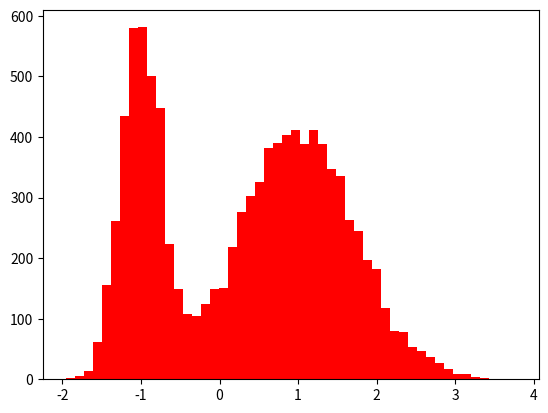

Generate this figure with matplotlib: (Note: this script raises an exception after producing the figure.)
import numpy as np

def _make_index(prob,size):
    """
    Returns a boolean index for given probabilities.

    Notes
    -----
    prob = [.75,.25] means that there is a 75% chance of the first column
    being True and a 25% chance of the second column being True. The
    columns are mutually exclusive.
    """
    rv = np.random.uniform(size=(size,1))
    cumprob = np.cumsum(prob)
    return np.logical_and(np.r_[0,cumprob[:-1]] <= rv, rv < cumprob)

def mixture_rvs(prob, size, dist, kwargs=None):
    """
    Sample from a mixture of distributions.

    Parameters
    ----------
    prob : array_like
        Probability of sampling from each distribution in dist
    size : int
        The length of the returned sample.
    dist : array_like
        An iterable of distributions objects from scipy.stats.
    kwargs : tuple of dicts, optional
        A tuple of dicts.  Each dict in kwargs can have keys loc, scale, and
        args to be passed to the respective distribution in dist.  If not
        provided, the distribution defaults are used.

    Examples
    --------
    Say we want 5000 random variables from mixture of normals with two
    distributions norm(-1,.5) and norm(1,.5) and we want to sample from the
    first with probability .75 and the second with probability .25.

    >>> from scipy import stats
    >>> prob = [.75,.25]
    >>> Y = mixture_rvs(prob, 5000, dist=[stats.norm, stats.norm],
    ...                 kwargs = (dict(loc=-1,scale=.5),dict(loc=1,scale=.5)))
    """
    if len(prob) != len(dist):
        raise ValueError("You must provide as many probabilities as distributions")
    if not np.allclose(np.sum(prob), 1):
        raise ValueError("prob does not sum to 1")

    if kwargs is None:
        kwargs = ({},)*len(prob)

    idx = _make_index(prob,size)
    sample = np.empty(size)
    for i in range(len(prob)):
        sample_idx = idx[...,i]
        sample_size = sample_idx.sum()
        loc = kwargs[i].get('loc',0)
        scale = kwargs[i].get('scale',1)
        args = kwargs[i].get('args',())
        sample[sample_idx] = dist[i].rvs(*args, **dict(loc=loc,scale=scale,
            size=sample_size))
    return sample


class MixtureDistribution(object):
    '''univariate mixture distribution

    for simple case for now (unbound support)
    does not yet inherit from scipy.stats.distributions

    adding pdf to mixture_rvs, some restrictions on broadcasting
    Currently it does not hold any state, all arguments included in each method.
    '''

    #def __init__(self, prob, size, dist, kwargs=None):

    def rvs(self, prob, size, dist, kwargs=None):
        return mixture_rvs(prob, size, dist, kwargs=kwargs)


    def pdf(self, x, prob, dist, kwargs=None):
        """
        pdf a mixture of distributions.

        Parameters
        ----------
        x : array_like
            Array containing locations where the PDF should be evaluated
        prob : array_like
            Probability of sampling from each distribution in dist
        dist : array_like
            An iterable of distributions objects from scipy.stats.
        kwargs : tuple of dicts, optional
            A tuple of dicts.  Each dict in kwargs can have keys loc, scale, and
            args to be passed to the respective distribution in dist.  If not
            provided, the distribution defaults are used.

        Examples
        --------
        Say we want 5000 random variables from mixture of normals with two
        distributions norm(-1,.5) and norm(1,.5) and we want to sample from the
        first with probability .75 and the second with probability .25.

        >>> import numpy as np
        >>> from scipy import stats
        >>> from statsmodels.distributions.mixture_rvs import MixtureDistribution
        >>> x = np.arange(-4.0, 4.0, 0.01)
        >>> prob = [.75,.25]
        >>> mixture = MixtureDistribution()
        >>> Y = mixture.pdf(x, prob, dist=[stats.norm, stats.norm],
        ...                 kwargs = (dict(loc=-1,scale=.5),dict(loc=1,scale=.5)))
        """
        if len(prob) != len(dist):
            raise ValueError("You must provide as many probabilities as distributions")
        if not np.allclose(np.sum(prob), 1):
            raise ValueError("prob does not sum to 1")

        if kwargs is None:
            kwargs = ({},)*len(prob)

        for i in range(len(prob)):
            loc = kwargs[i].get('loc',0)
            scale = kwargs[i].get('scale',1)
            args = kwargs[i].get('args',())
            if i == 0:  #assume all broadcast the same as the first dist
                pdf_ = prob[i] * dist[i].pdf(x, *args, loc=loc, scale=scale)
            else:
                pdf_ += prob[i] * dist[i].pdf(x, *args, loc=loc, scale=scale)
        return pdf_

    def cdf(self, x, prob, dist, kwargs=None):
        """
        cdf of a mixture of distributions.

        Parameters
        ----------
        x : array_like
            Array containing locations where the CDF should be evaluated
        prob : array_like
            Probability of sampling from each distribution in dist
        size : int
            The length of the returned sample.
        dist : array_like
            An iterable of distributions objects from scipy.stats.
        kwargs : tuple of dicts, optional
            A tuple of dicts.  Each dict in kwargs can have keys loc, scale, and
            args to be passed to the respective distribution in dist.  If not
            provided, the distribution defaults are used.

        Examples
        --------
        Say we want 5000 random variables from mixture of normals with two
        distributions norm(-1,.5) and norm(1,.5) and we want to sample from the
        first with probability .75 and the second with probability .25.

        >>> import numpy as np
        >>> from scipy import stats
        >>> from statsmodels.distributions.mixture_rvs import MixtureDistribution
        >>> x = np.arange(-4.0, 4.0, 0.01)
        >>> prob = [.75,.25]
        >>> mixture = MixtureDistribution()
        >>> Y = mixture.pdf(x, prob, dist=[stats.norm, stats.norm],
        ...                 kwargs = (dict(loc=-1,scale=.5),dict(loc=1,scale=.5)))
        """
        if len(prob) != len(dist):
            raise ValueError("You must provide as many probabilities as distributions")
        if not np.allclose(np.sum(prob), 1):
            raise ValueError("prob does not sum to 1")

        if kwargs is None:
            kwargs = ({},)*len(prob)

        for i in range(len(prob)):
            loc = kwargs[i].get('loc',0)
            scale = kwargs[i].get('scale',1)
            args = kwargs[i].get('args',())
            if i == 0:  #assume all broadcast the same as the first dist
                cdf_ = prob[i] * dist[i].cdf(x, *args, loc=loc, scale=scale)
            else:
                cdf_ += prob[i] * dist[i].cdf(x, *args, loc=loc, scale=scale)
        return cdf_


def mv_mixture_rvs(prob, size, dist, nvars, **kwargs):
    """
    Sample from a mixture of multivariate distributions.

    Parameters
    ----------
    prob : array_like
        Probability of sampling from each distribution in dist
    size : int
        The length of the returned sample.
    dist : array_like
        An iterable of distributions instances with callable method rvs.
    nvargs : int
        dimension of the multivariate distribution, could be inferred instead
    kwargs : tuple of dicts, optional
        ignored

    Examples
    --------
    Say we want 2000 random variables from mixture of normals with two
    multivariate normal distributions, and we want to sample from the
    first with probability .4 and the second with probability .6.

    import statsmodels.sandbox.distributions.mv_normal as mvd

    cov3 = np.array([[ 1.  ,  0.5 ,  0.75],
                       [ 0.5 ,  1.5 ,  0.6 ],
                       [ 0.75,  0.6 ,  2.  ]])

    mu = np.array([-1, 0.0, 2.0])
    mu2 = np.array([4, 2.0, 2.0])
    mvn3 = mvd.MVNormal(mu, cov3)
    mvn32 = mvd.MVNormal(mu2, cov3/2., 4)
    rvs = mix.mv_mixture_rvs([0.4, 0.6], 2000, [mvn3, mvn32], 3)
    """
    if len(prob) != len(dist):
        raise ValueError("You must provide as many probabilities as distributions")
    if not np.allclose(np.sum(prob), 1):
        raise ValueError("prob does not sum to 1")

    if kwargs is None:
        kwargs = ({},)*len(prob)

    idx = _make_index(prob,size)
    sample = np.empty((size, nvars))
    for i in range(len(prob)):
        sample_idx = idx[...,i]
        sample_size = sample_idx.sum()
        #loc = kwargs[i].get('loc',0)
        #scale = kwargs[i].get('scale',1)
        #args = kwargs[i].get('args',())
        # use int to avoid numpy bug with np.random.multivariate_normal
        sample[sample_idx] = dist[i].rvs(size=int(sample_size))
    return sample



if __name__ == '__main__':

    from scipy import stats

    obs_dist = mixture_rvs([.25,.75], size=10000, dist=[stats.norm, stats.beta],
                kwargs=(dict(loc=-1,scale=.5),dict(loc=1,scale=1,args=(1,.5))))



    nobs = 10000
    mix = MixtureDistribution()
##    mrvs = mixture_rvs([1/3.,2/3.], size=nobs, dist=[stats.norm, stats.norm],
##                   kwargs = (dict(loc=-1,scale=.5),dict(loc=1,scale=.75)))

    mix_kwds = (dict(loc=-1,scale=.25),dict(loc=1,scale=.75))
    mrvs = mix.rvs([1/3.,2/3.], size=nobs, dist=[stats.norm, stats.norm],
                   kwargs=mix_kwds)

    grid = np.linspace(-4,4, 100)
    mpdf = mix.pdf(grid, [1/3.,2/3.], dist=[stats.norm, stats.norm],
                   kwargs=mix_kwds)
    mcdf = mix.cdf(grid, [1/3.,2/3.], dist=[stats.norm, stats.norm],
                   kwargs=mix_kwds)

    doplot = 1
    if doplot:
        import matplotlib.pyplot as plt
        plt.figure()
        plt.hist(mrvs, bins=50, normed=True, color='red')
        plt.title('histogram of sample and pdf')
        plt.plot(grid, mpdf, lw=2, color='black')

        plt.figure()
        plt.hist(mrvs, bins=50, normed=True, cumulative=True, color='red')
        plt.title('histogram of sample and pdf')
        plt.plot(grid, mcdf, lw=2, color='black')

        plt.show()
